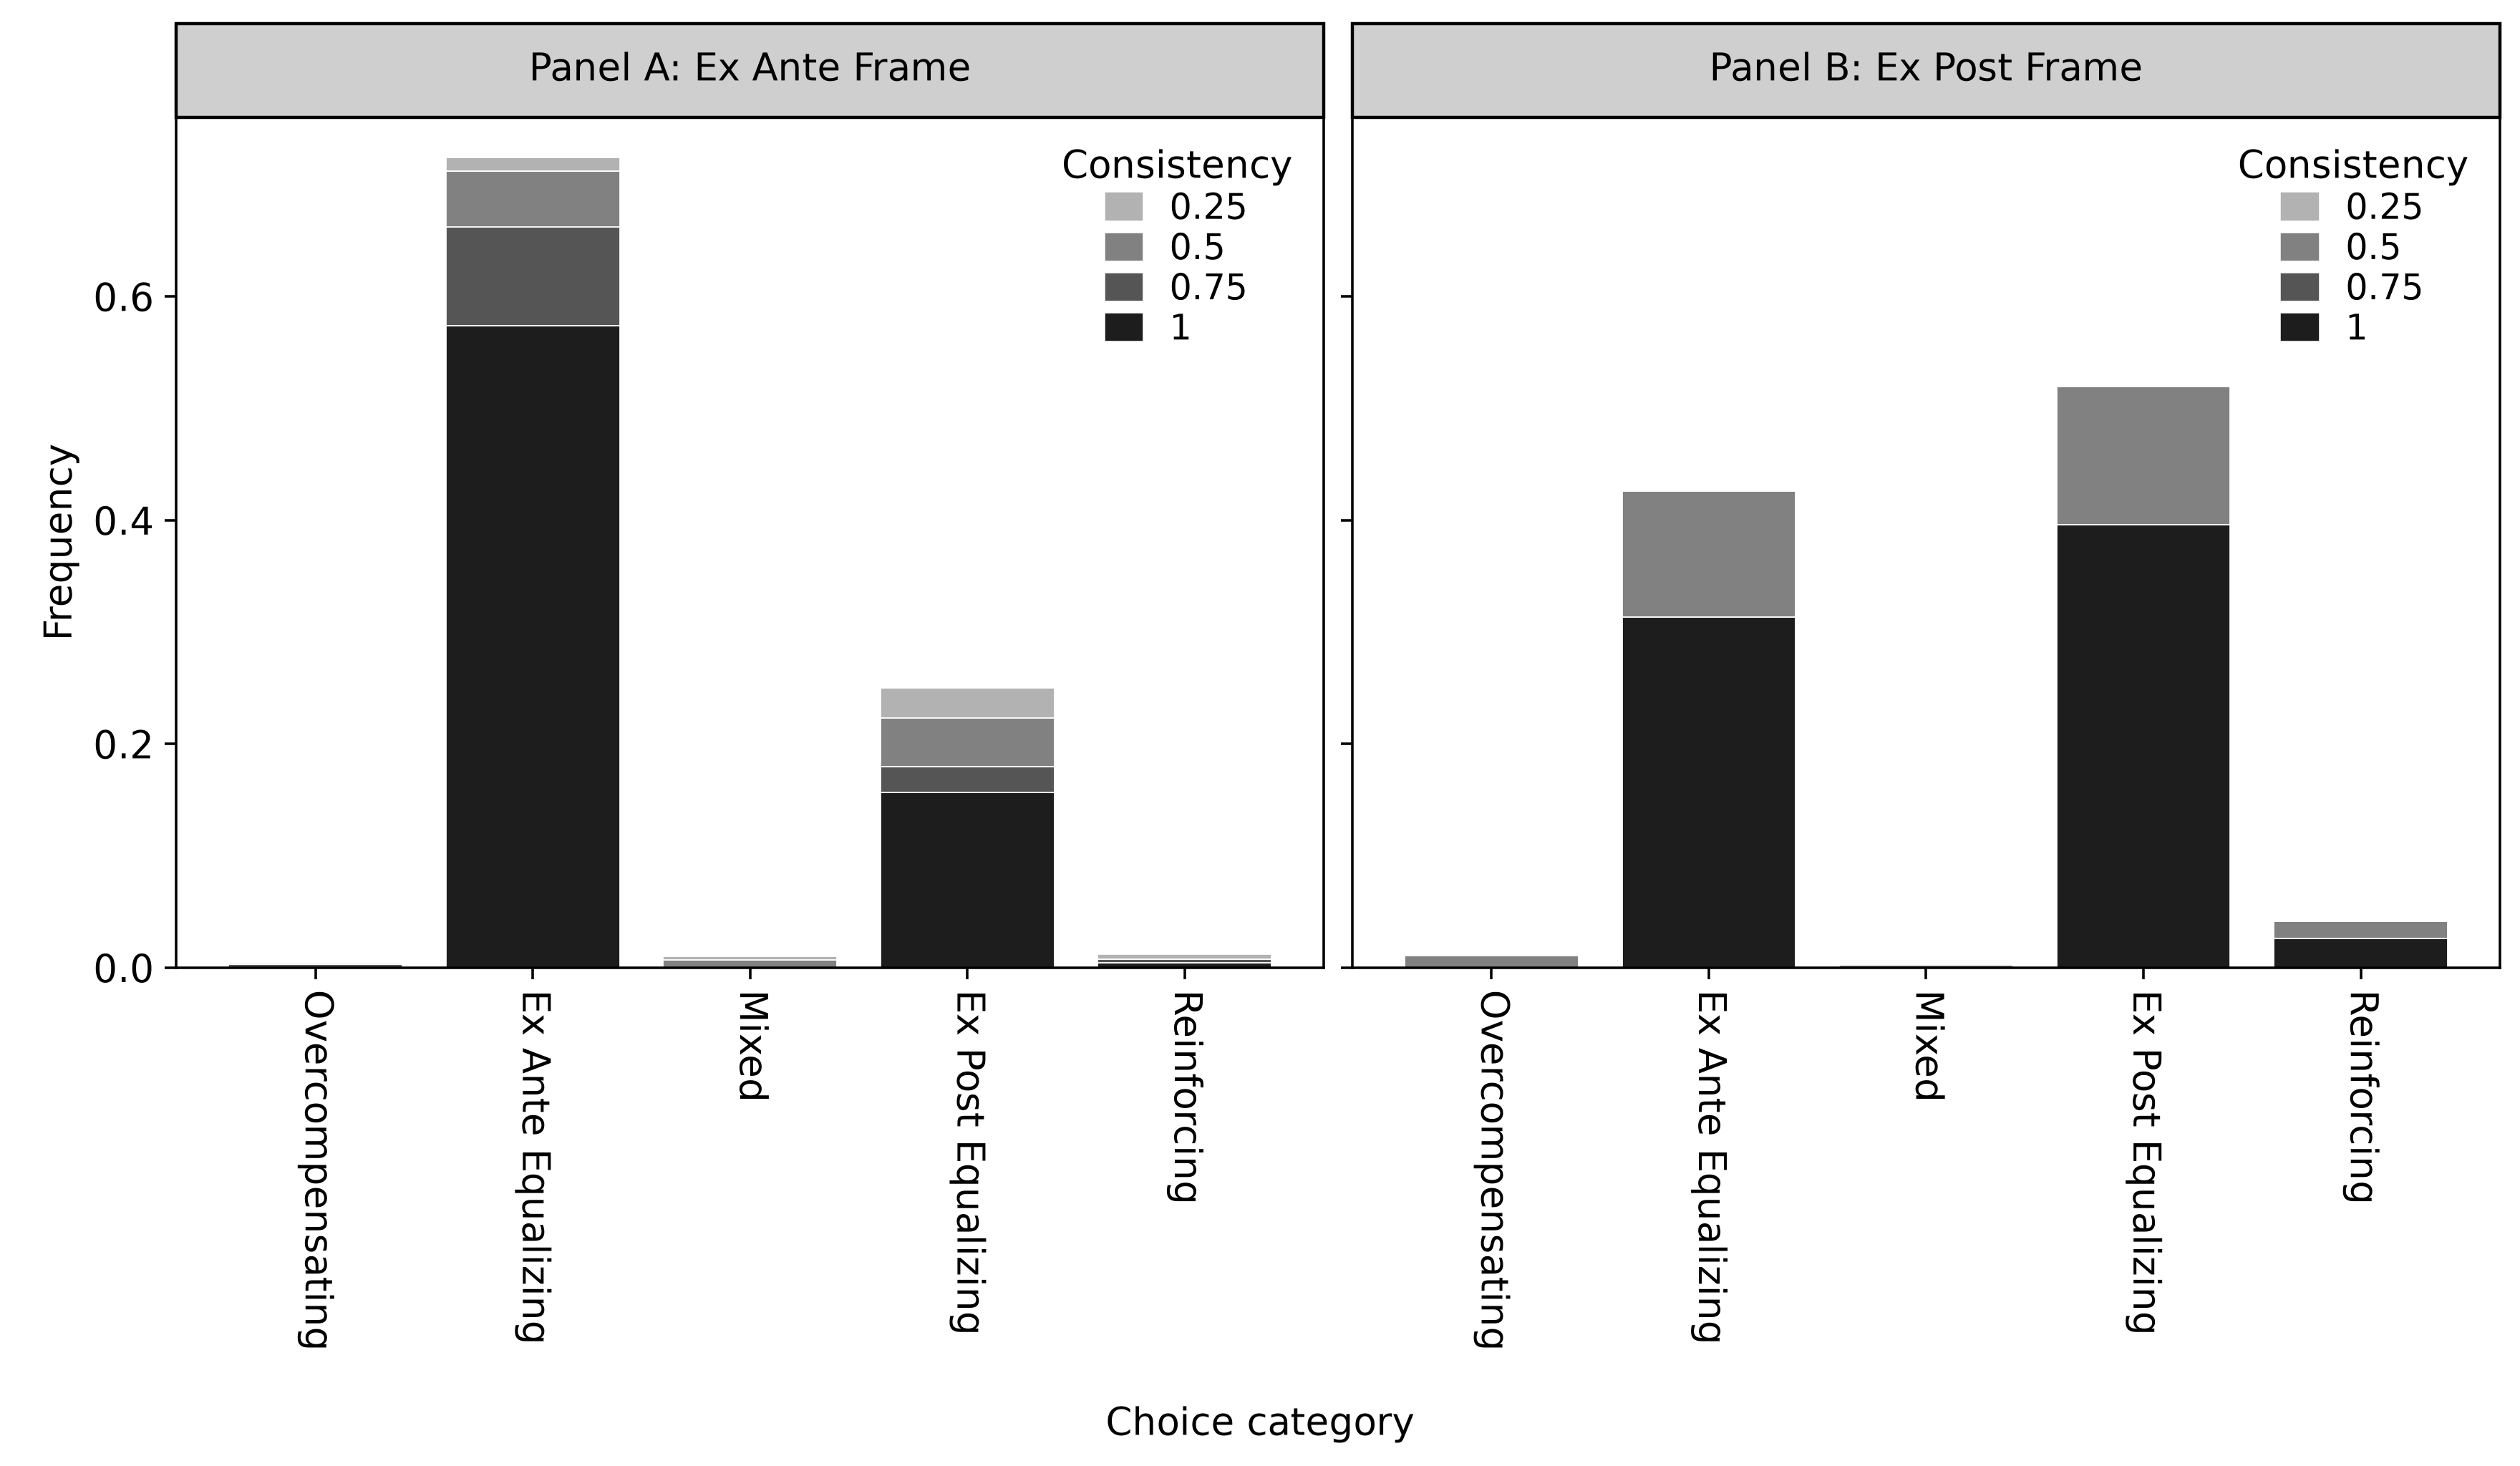

Data behind this chart, as committed beside it:
treatment, period, category, consistency, count, percent, n_players, n_respondents, n_choices
4A_4AR, 1-4, overcompensating, 0.25, 1, 0.1087, 230, 230, 920
4A_4AR, 1-4, overcompensating, 0.5, 0, 0.0, 230, 230, 920
4A_4AR, 1-4, overcompensating, 0.75, 3, 0.3261, 230, 230, 920
4A_4AR, 1-4, overcompensating, 1.0, 0, 0.0, 230, 230, 920
4A_4AR, 1-4, ex_ante_equalizing, 0.25, 11, 1.196, 230, 230, 920
4A_4AR, 1-4, ex_ante_equalizing, 0.5, 46, 5.0, 230, 230, 920
4A_4AR, 1-4, ex_ante_equalizing, 0.75, 81, 8.804, 230, 230, 920
4A_4AR, 1-4, ex_ante_equalizing, 1.0, 528, 57.39, 230, 230, 920
4A_4AR, 1-4, mixed, 0.25, 3, 0.3261, 230, 230, 920
4A_4AR, 1-4, mixed, 0.5, 6, 0.6522, 230, 230, 920
4A_4AR, 1-4, mixed, 0.75, 0, 0.0, 230, 230, 920
4A_4AR, 1-4, mixed, 1.0, 0, 0.0, 230, 230, 920
4A_4AR, 1-4, ex_post_equalizing, 0.25, 25, 2.717, 230, 230, 920
4A_4AR, 1-4, ex_post_equalizing, 0.5, 40, 4.348, 230, 230, 920
4A_4AR, 1-4, ex_post_equalizing, 0.75, 21, 2.283, 230, 230, 920
4A_4AR, 1-4, ex_post_equalizing, 1.0, 144, 15.65, 230, 230, 920
4A_4AR, 1-4, reinforcing, 0.25, 4, 0.4348, 230, 230, 920
4A_4AR, 1-4, reinforcing, 0.5, 0, 0.0, 230, 230, 920
4A_4AR, 1-4, reinforcing, 0.75, 3, 0.3261, 230, 230, 920
4A_4AR, 1-4, reinforcing, 1.0, 4, 0.4348, 230, 230, 920
4P_4AR, 1-4, overcompensating, 0.5, 5, 1.087, 230, 230, 460
4P_4AR, 1-4, overcompensating, 1.0, 0, 0.0, 230, 230, 460
4P_4AR, 1-4, ex_ante_equalizing, 0.5, 52, 11.3, 230, 230, 460
4P_4AR, 1-4, ex_ante_equalizing, 1.0, 144, 31.3, 230, 230, 460
4P_4AR, 1-4, mixed, 0.5, 1, 0.2174, 230, 230, 460
4P_4AR, 1-4, mixed, 1.0, 0, 0.0, 230, 230, 460
4P_4AR, 1-4, ex_post_equalizing, 0.5, 57, 12.39, 230, 230, 460
4P_4AR, 1-4, ex_post_equalizing, 1.0, 182, 39.57, 230, 230, 460
4P_4AR, 1-4, reinforcing, 0.5, 7, 1.522, 230, 230, 460
4P_4AR, 1-4, reinforcing, 1.0, 12, 2.609, 230, 230, 460
